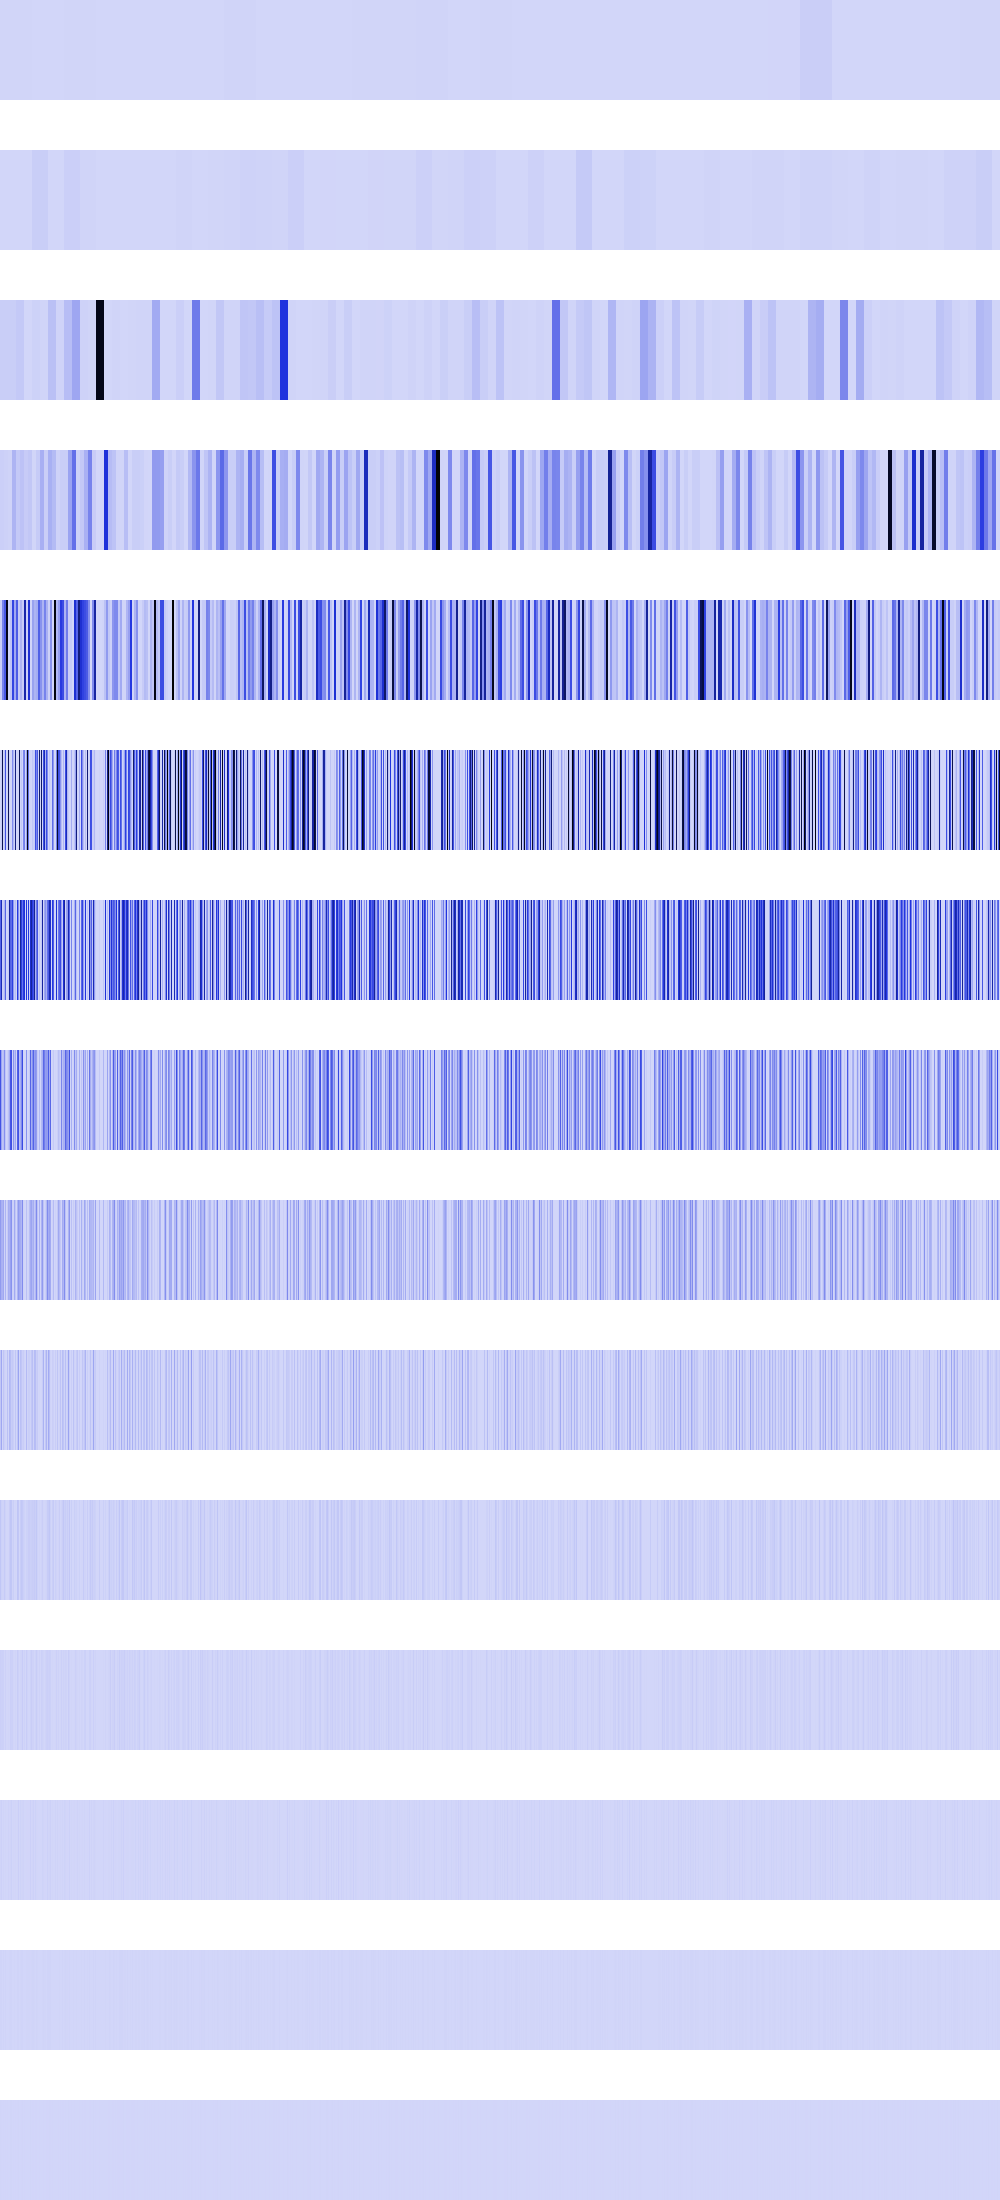

Data behind this chart, as committed beside it:
3526907, 3526907, 3526907, 3526907, 3526907, 3526907, 3526907, 3526907, 3526907, 3526907, 3526907, 3526907, 3526907, 3526907, 3526907, 3526907, 3526907, 3526907, 3526907, 3526907, 3526907, 3526907, 3526907, 3526907
0, 0, 0, 0, 0, 0, 0, 0, 0, 0, 0, 0, 0, 0, 0, 0, 1936, 1936, 1936, 1936, 1936, 1936, 1936, 1936
25079852, 25079852, 25079852, 25079852, 25079852, 25079852, 25079852, 25079852, 25079852, 25079852, 25079852, 25079852, 25079852, 25079852, 25079852, 25079852, 39739824, 39739824, 39739824, 39739824, 39739824, 39739824, 39739824, 39739824
20939572, 20939572, 20939572, 20939572, 13778944, 13778944, 13778944, 13778944, 8111104, 8111104, 8111104, 8111104, 100319408, 100319408, 100319408, 100319408, 37552160, 37552160, 37552160, 37552160, 57760624, 57760624, 57760624, 57760624
20939572, 20939572, 238890576, 238890576, 367415648, 367415648, 1009713216, 1009713216, 2985984, 2985984, 51380224, 51380224, 426014208, 426014208, 131973256, 131973256, 357662784, 357662784, 32444416, 32444416, 100319408, 100319408, 26873856, 26873856
0, 29593600, 851705856, 3936256, 51380224, 391086784, 0, 3936256, 836829184, 10240000, 65536, 0, 220463104, 88509472, 15745024, 725983936, 0, 5017600, 0, 822083584, 7225344, 41783296, 0, 228130816
331291264, 588709888, 25690112, 33529856, 102760448, 330996224, 0, 7872512, 29491200, 659062784, 341195072, 310058176, 440926208, 177020928, 31490048, 67837952, 0, 462331904, 216612864, 33554432, 656048128, 443060288, 290922304, 456261632
384532480, 147800064, 51380224, 67059712, 205520896, 49627136, 0, 15745024, 58982400, 126943232, 374046720, 396853248, 9437184, 194658304, 62980096, 135675904, 0, 346112000, 387284992, 67108864, 120913920, 223428608, 411271168, 6553600
173473792, 111050752, 102760448, 134119424, 8388608, 99254272, 0, 31490048, 117964800, 102891520, 152502272, 198115328, 18874368, 11829248, 125960192, 44859392, 0, 96632832, 178978816, 134217728, 124387328, 94535680, 218562560, 13107200
44957696, 138215424, 4194304, 50135040, 16777216, 5570560, 0, 62980096, 1048576, 88342528, 70123520, 27131904, 37748736, 23658496, 262144, 47775744, 0, 50659328, 148242432, 0, 64225280, 46465024, 17694720, 26214400
47972352, 16384000, 8388608, 7995392, 33554432, 11141120, 0, 131072, 2097152, 25690112, 47972352, 45875200, 8388608, 22151168, 524288, 3276800, 0, 50987008, 44826624, 0, 27787264, 42598400, 35389440, 18874368
20447232, 15990784, 16777216, 15990784, 0, 13893632, 0, 262144, 4194304, 1048576, 20447232, 16252928, 16777216, 2359296, 1048576, 6553600, 0, 26476544, 14155776, 0, 5242880, 9699328, 28835840, 4194304
7340032, 15204352, 0, 6815744, 0, 2621440, 0, 524288, 8388608, 2097152, 7340032, 15728640, 0, 4718592, 2097152, 4718592, 0, 2621440, 19922944, 0, 10485760, 2621440, 7340032, 8388608
6291456, 5242880, 0, 5242880, 0, 5242880, 0, 1048576, 0, 4194304, 6291456, 6291456, 0, 1048576, 4194304, 1048576, 0, 5242880, 6291456, 0, 4194304, 5242880, 6291456, 0
4194304, 2097152, 0, 2097152, 0, 2097152, 0, 2097152, 0, 0, 4194304, 4194304, 0, 2097152, 0, 2097152, 0, 2097152, 4194304, 0, 0, 2097152, 4194304, 0
